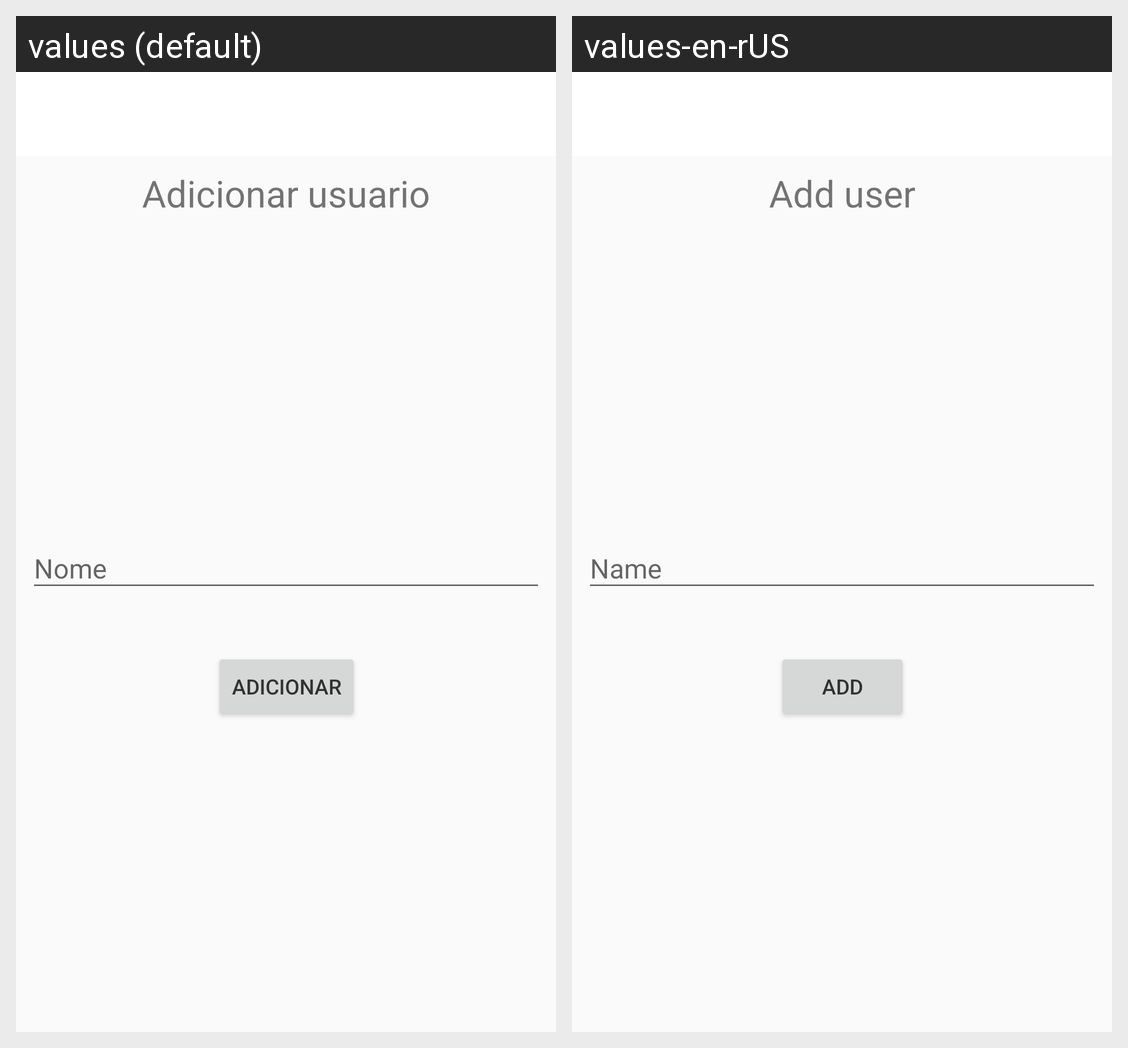

The Android screen above is rendered under two locales of the same app. Produce the string resources it draws, with the default and per-locale values.
Android screen res/layout/dialog_cadastro_usuario.xml rendered under 2 locales, left to right: values (default), values-en-rUS. Device: Nexus 5 (rendered at 1080×1920; each locale shown at half size, 540×960, under a caption strip naming it); theme AppTheme.
Strings drawn on this screen, with the default value and each locale's value (text and hints the layout hard-codes, and strings that could not be matched under every locale, appear in the picture but are not listed):

adicionar
  values: Adicionar
  values-en-rUS: Add

adicionar_usuario
  values: Adicionar usuario
  values-en-rUS: Add user
